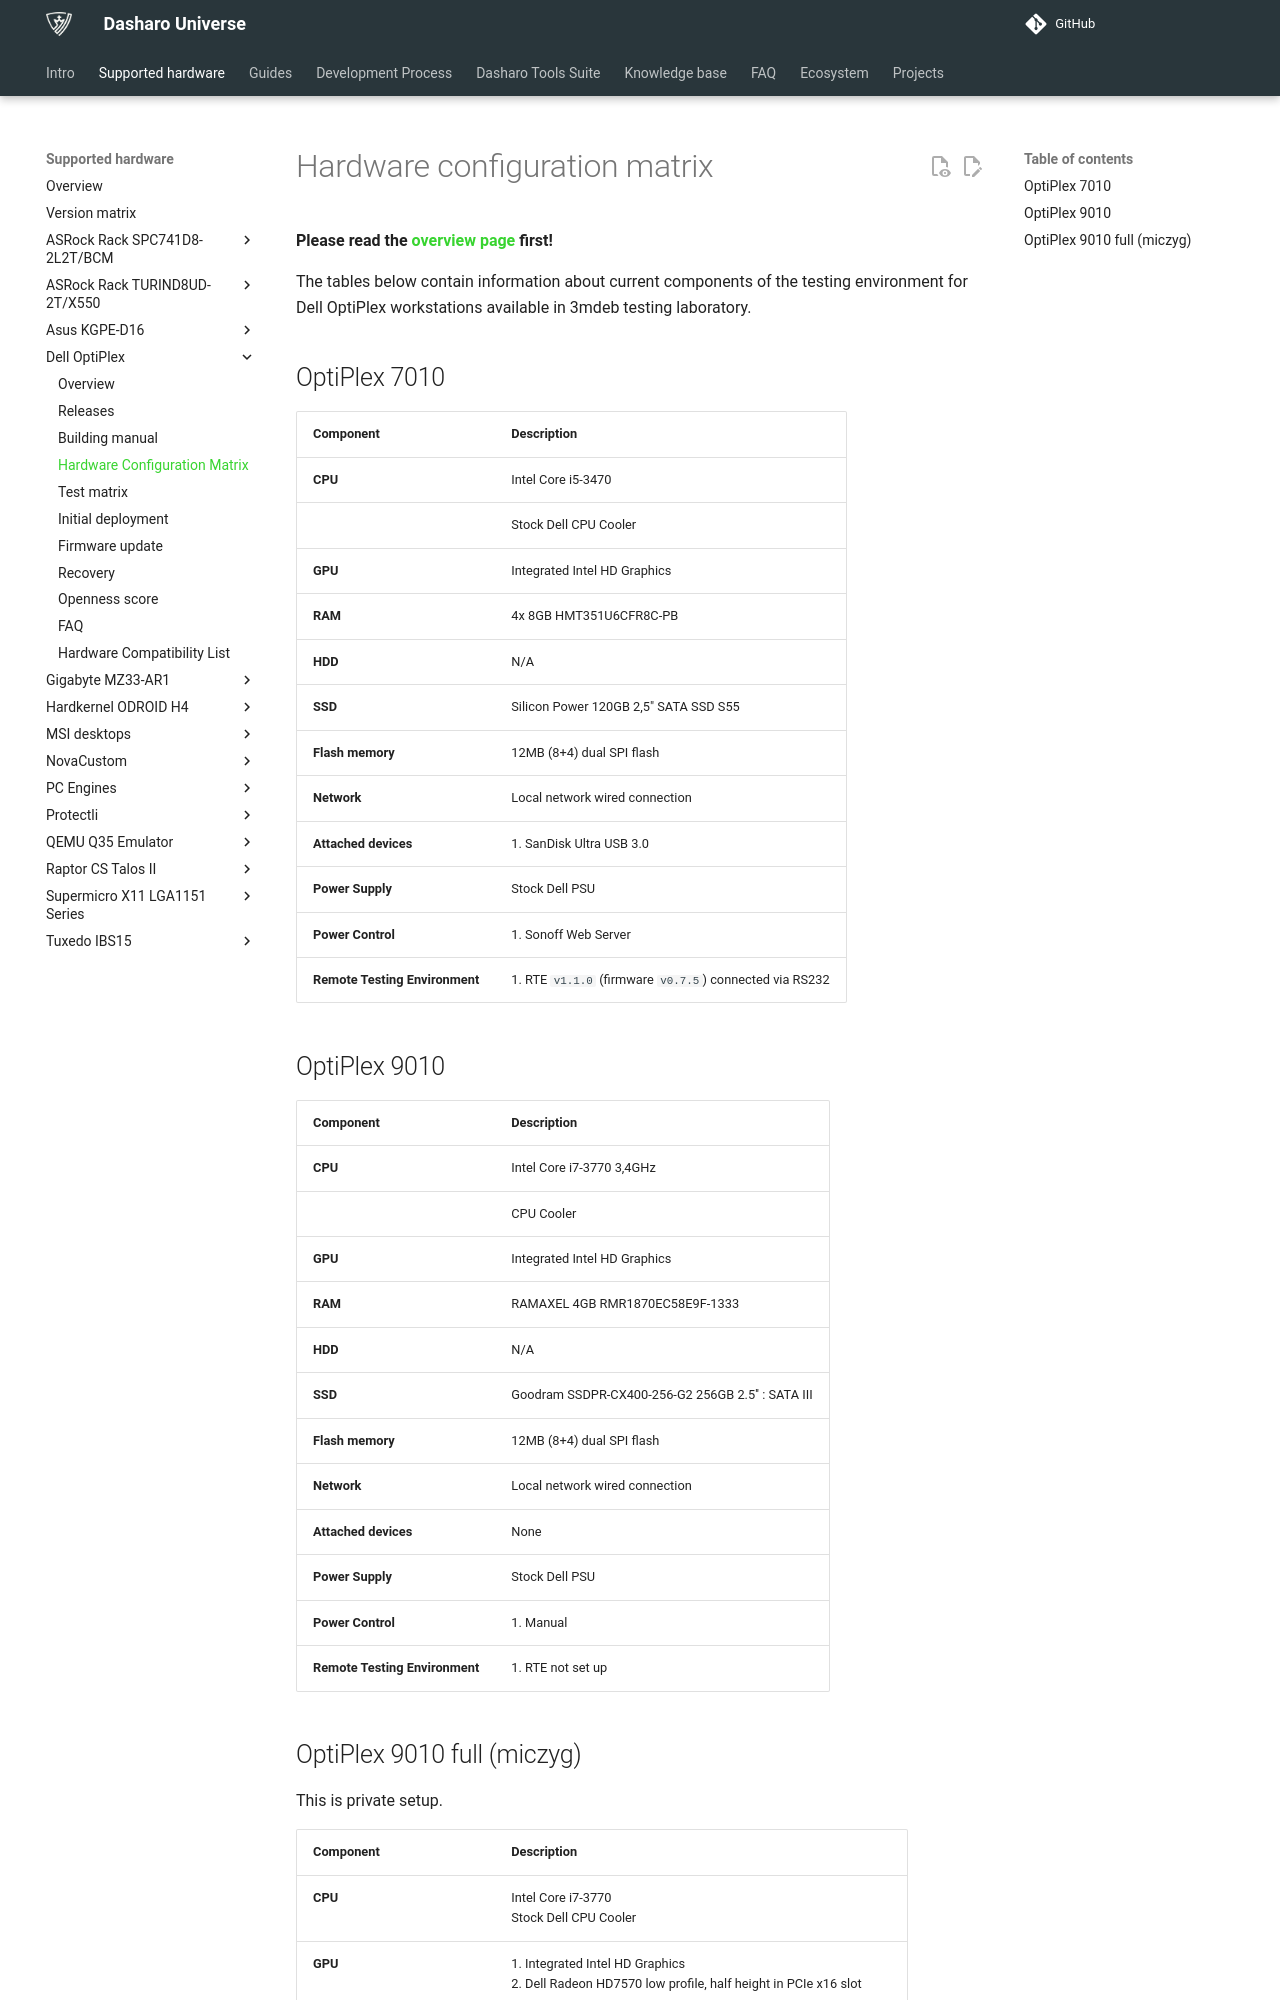

repository: Dasharo/docs · page: variants/dell_optiplex/hardware-matrix/index.html · generator: mkdocs

# Hardware configuration matrix

**Please read the [overview page](overview.md) first!**

The tables below contain information about current components of the testing
environment for Dell OptiPlex workstations available in 3mdeb testing laboratory.

## OptiPlex 7010

| Component                      | Description                                             |
|--------------------------------|---------------------------------------------------------|
| **CPU**                        | Intel Core i5-3470                                      |
|                                | Stock Dell CPU Cooler                                   |
| **GPU**                        | Integrated Intel HD Graphics                            |
| **RAM**                        | 4x 8GB HMT351U6CFR8C-PB                                 |
| **HDD**                        | N/A                                                     |
| **SSD**                        | Silicon Power 120GB 2,5" SATA SSD S55                   |
| **Flash memory**               | 12MB (8+4) dual SPI flash                               |
| **Network**                    | Local network wired connection                          |
| **Attached devices**           | 1. SanDisk Ultra USB 3.0                                |
| **Power Supply**               | Stock Dell PSU                                          |
| **Power Control**              | 1. Sonoff Web Server                                    |
| **Remote Testing Environment** | 1. RTE `v1.1.0` (firmware `v0.7.5`) connected via RS232 |

## OptiPlex 9010

| Component                      | Description                                             |
|--------------------------------|---------------------------------------------------------|
| **CPU**                        | Intel Core i7-3770 3,4GHz                               |
|                                | CPU Cooler                                              |
| **GPU**                        | Integrated Intel HD Graphics                            |
| **RAM**                        | RAMAXEL 4GB RMR1870EC58E9F-1333                         |
| **HDD**                        | N/A                                                     |
| **SSD**                        | Goodram SSDPR-CX400-256-G2 256GB 2.5'' : SATA III       |
| **Flash memory**               | 12MB (8+4) dual SPI flash                               |
| **Network**                    | Local network wired connection                          |
| **Attached devices**           | None                                                    |
| **Power Supply**               | Stock Dell PSU                                          |
| **Power Control**              | 1. Manual                                               |
| **Remote Testing Environment** | 1. RTE not set up                                       |
